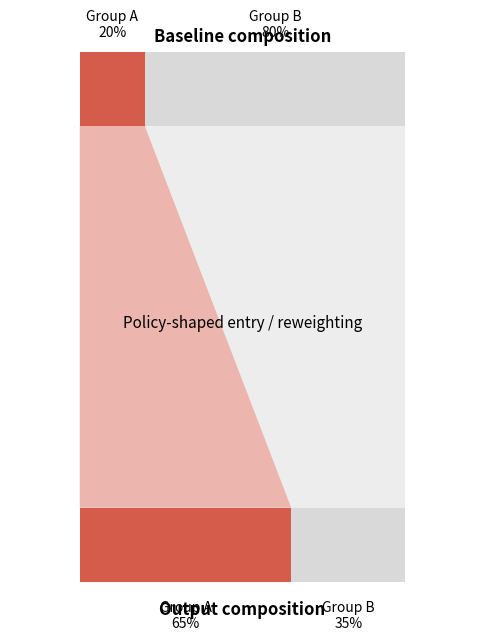

Recreate this plot in Python.
"""
Minimal SpotPaper template for Python-first dataviz drafts.

Replace placeholder values with paper-specific numbers and labels.
Keep the structure explicit and easy to edit.
"""

from pathlib import Path

import matplotlib.pyplot as plt
from matplotlib.patches import Polygon


OUTPUT = Path("outputs/spotpaper_draft.png")


def draw_composition_shift():
    labels = ["Group A", "Group B"]
    top_values = [20, 80]
    bottom_values = [65, 35]

    fig, ax = plt.subplots(figsize=(6, 8))
    ax.set_xlim(0, 1)
    ax.set_ylim(0, 1)
    ax.axis("off")

    top_y0, top_y1 = 0.82, 0.94
    bottom_y0, bottom_y1 = 0.08, 0.20

    top_total = sum(top_values)
    bottom_total = sum(bottom_values)

    top_edges = [0.15]
    for value in top_values:
        top_edges.append(top_edges[-1] + 0.70 * value / top_total)

    bottom_edges = [0.15]
    for value in bottom_values:
        bottom_edges.append(bottom_edges[-1] + 0.70 * value / bottom_total)

    colors = ["#D55C4B", "#D9D9D9"]

    for i, label in enumerate(labels):
        ax.fill_between(
            [top_edges[i], top_edges[i + 1]],
            top_y0,
            top_y1,
            color=colors[i],
            linewidth=0,
        )
        ax.fill_between(
            [bottom_edges[i], bottom_edges[i + 1]],
            bottom_y0,
            bottom_y1,
            color=colors[i],
            linewidth=0,
        )

        poly = Polygon(
            [
                (top_edges[i], top_y0),
                (top_edges[i + 1], top_y0),
                (bottom_edges[i + 1], bottom_y1),
                (bottom_edges[i], bottom_y1),
            ],
            closed=True,
            facecolor=colors[i],
            alpha=0.45,
            edgecolor="none",
        )
        ax.add_patch(poly)

        ax.text((top_edges[i] + top_edges[i + 1]) / 2, top_y1 + 0.02, f"{label}\n{top_values[i]}%", ha="center", va="bottom", fontsize=10)
        ax.text((bottom_edges[i] + bottom_edges[i + 1]) / 2, bottom_y0 - 0.03, f"{label}\n{bottom_values[i]}%", ha="center", va="top", fontsize=10)

    ax.text(0.5, 0.98, "Baseline composition", ha="center", va="top", fontsize=12, fontweight="bold")
    ax.text(0.5, 0.50, "Policy-shaped entry / reweighting", ha="center", va="center", fontsize=11)
    ax.text(0.5, 0.02, "Output composition", ha="center", va="bottom", fontsize=12, fontweight="bold")

    OUTPUT.parent.mkdir(parents=True, exist_ok=True)
    fig.savefig(OUTPUT, dpi=200, bbox_inches="tight")
    plt.close(fig)


if __name__ == "__main__":
    draw_composition_shift()
